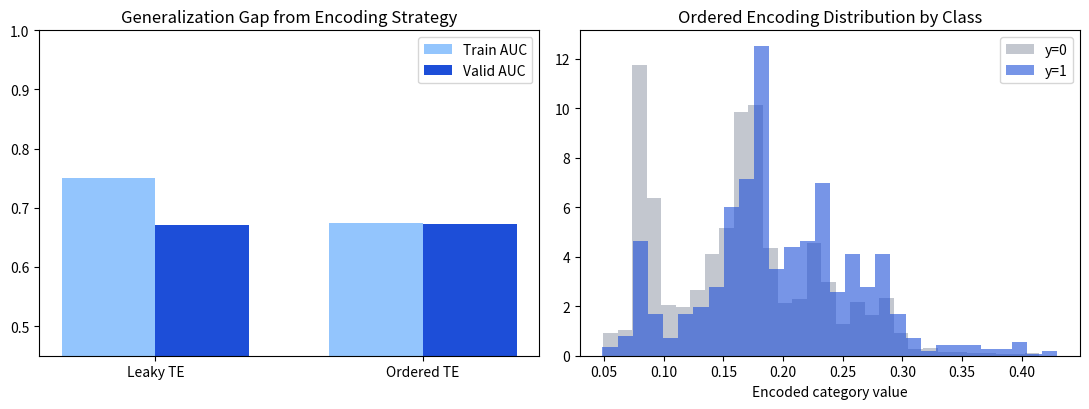

Write Python code to recreate this figure.
from __future__ import annotations

import math
import random
from typing import Dict, List, Tuple


def sigmoid(z: float) -> float:
    if z >= 0:
        ez = math.exp(-z)
        return 1.0 / (1.0 + ez)
    ez = math.exp(z)
    return ez / (1.0 + ez)


def logloss(y: List[int], p: List[float]) -> float:
    eps = 1e-12
    total = 0.0
    for yi, pi in zip(y, p):
        pi = min(1 - eps, max(eps, pi))
        total += -(yi * math.log(pi) + (1 - yi) * math.log(1 - pi))
    return total / len(y)


def auc_score(y: List[int], p: List[float]) -> float:
    n_pos = sum(y)
    n_neg = len(y) - n_pos
    if n_pos == 0 or n_neg == 0:
        return 0.5

    pairs = sorted(zip(p, y), key=lambda t: t[0])
    rank = 1
    rank_sum_pos = 0.0

    i = 0
    while i < len(pairs):
        j = i
        while j + 1 < len(pairs) and pairs[j + 1][0] == pairs[i][0]:
            j += 1

        avg_rank = (rank + rank + (j - i)) / 2.0
        pos_here = sum(lbl for _, lbl in pairs[i : j + 1])
        rank_sum_pos += avg_rank * pos_here

        rank += (j - i + 1)
        i = j + 1

    return (rank_sum_pos - n_pos * (n_pos + 1) / 2.0) / (n_pos * n_neg)


def weighted_choice(cumulative: List[float], rng: random.Random) -> int:
    r = rng.random() * cumulative[-1]
    lo, hi = 0, len(cumulative) - 1
    while lo < hi:
        mid = (lo + hi) // 2
        if cumulative[mid] < r:
            lo = mid + 1
        else:
            hi = mid
    return lo


def simulate_events(n: int = 7000, n_cat: int = 550, seed: int = 42):
    rng = random.Random(seed)

    cat_weights = [1.0 / ((i + 1) ** 1.08) for i in range(n_cat)]
    cumulative = []
    run = 0.0
    for w in cat_weights:
        run += w
        cumulative.append(run)

    cat_effect = [rng.gauss(0.0, 0.7) for _ in range(n_cat)]

    cats: List[int] = []
    amount: List[float] = []
    night: List[int] = []
    y: List[int] = []

    for t in range(n):
        c = weighted_choice(cumulative, rng)
        a = max(1.0, rng.lognormvariate(3.2, 0.6))
        is_night = 1 if (t % 24 >= 20 or t % 24 <= 5) else 0

        score = (
            -2.2
            + 0.012 * min(a, 200.0)
            + 0.55 * is_night
            + cat_effect[c]
            + rng.gauss(0.0, 0.35)
        )
        p = sigmoid(score)
        label = 1 if rng.random() < p else 0

        cats.append(c)
        amount.append(a)
        night.append(is_night)
        y.append(label)

    return cats, amount, night, y


def train_valid_split(cats, amount, night, y, train_ratio=0.7):
    cut = int(len(y) * train_ratio)
    return (
        cats[:cut],
        amount[:cut],
        night[:cut],
        y[:cut],
        cats[cut:],
        amount[cut:],
        night[cut:],
        y[cut:],
    )


def leaky_target_encoding(cats: List[int], y: List[int], alpha: float = 20.0):
    global_mean = sum(y) / len(y)
    sums: Dict[int, float] = {}
    counts: Dict[int, int] = {}
    for c, yi in zip(cats, y):
        sums[c] = sums.get(c, 0.0) + yi
        counts[c] = counts.get(c, 0) + 1

    encoded = []
    for c in cats:
        s = sums[c]
        k = counts[c]
        encoded.append((s + alpha * global_mean) / (k + alpha))

    return encoded, sums, counts, global_mean


def ordered_target_encoding(cats: List[int], y: List[int], alpha: float = 20.0):
    global_mean = sum(y) / len(y)
    sums: Dict[int, float] = {}
    counts: Dict[int, int] = {}

    encoded = []
    for c, yi in zip(cats, y):
        s = sums.get(c, 0.0)
        k = counts.get(c, 0)
        encoded.append((s + alpha * global_mean) / (k + alpha))

        sums[c] = s + yi
        counts[c] = k + 1

    return encoded, sums, counts, global_mean


def apply_encoding(cats: List[int], sums: Dict[int, float], counts: Dict[int, int], global_mean: float, alpha: float = 20.0):
    out = []
    for c in cats:
        s = sums.get(c, 0.0)
        k = counts.get(c, 0)
        out.append((s + alpha * global_mean) / (k + alpha))
    return out


def standardize_fit(X: List[List[float]]):
    d = len(X[0])
    mean = [0.0] * d
    std = [0.0] * d

    for j in range(d):
        col = [row[j] for row in X]
        m = sum(col) / len(col)
        var = sum((v - m) ** 2 for v in col) / len(col)
        mean[j] = m
        std[j] = math.sqrt(var) + 1e-12

    Xs = [[(row[j] - mean[j]) / std[j] for j in range(d)] for row in X]
    return Xs, mean, std


def standardize_apply(X: List[List[float]], mean: List[float], std: List[float]):
    d = len(mean)
    return [[(row[j] - mean[j]) / std[j] for j in range(d)] for row in X]


def train_logreg(
    X: List[List[float]],
    y: List[int],
    epochs: int = 220,
    lr: float = 0.04,
    l2: float = 2e-4,
    seed: int = 1,
):
    rng = random.Random(seed)
    n = len(y)
    d = len(X[0])
    w = [0.0] * d
    b = 0.0

    for _ in range(epochs):
        idx = list(range(n))
        rng.shuffle(idx)

        grad_w = [0.0] * d
        grad_b = 0.0

        for i in idx:
            z = b
            for j in range(d):
                z += w[j] * X[i][j]
            p = sigmoid(z)
            err = p - y[i]

            for j in range(d):
                grad_w[j] += err * X[i][j]
            grad_b += err

        inv_n = 1.0 / n
        for j in range(d):
            grad = grad_w[j] * inv_n + l2 * w[j]
            w[j] -= lr * grad
        b -= lr * grad_b * inv_n

    return w, b


def predict_proba(X: List[List[float]], w: List[float], b: float):
    out = []
    for row in X:
        z = b
        for j in range(len(w)):
            z += w[j] * row[j]
        out.append(sigmoid(z))
    return out


def build_matrix(amount: List[float], night: List[int], enc: List[float]):
    return [[math.log1p(a), float(n), e] for a, n, e in zip(amount, night, enc)]


def evaluate_pipeline(
    X_tr_raw: List[List[float]],
    y_tr: List[int],
    X_va_raw: List[List[float]],
    y_va: List[int],
):
    X_tr, mean, std = standardize_fit(X_tr_raw)
    X_va = standardize_apply(X_va_raw, mean, std)

    w, b = train_logreg(X_tr, y_tr, epochs=230, lr=0.045, l2=2e-4, seed=9)

    p_tr = predict_proba(X_tr, w, b)
    p_va = predict_proba(X_va, w, b)

    return {
        "train_auc": auc_score(y_tr, p_tr),
        "valid_auc": auc_score(y_va, p_va),
        "train_logloss": logloss(y_tr, p_tr),
        "valid_logloss": logloss(y_va, p_va),
        "w": w,
    }


def maybe_plot(leaky_metrics, ordered_metrics, leaky_train_enc, ordered_train_enc, y_train):
    try:
        import matplotlib.pyplot as plt
    except Exception:
        print("Matplotlib not installed. Metrics only.")
        return

    fig, axs = plt.subplots(1, 2, figsize=(11, 4.2))

    labels = ["Leaky TE", "Ordered TE"]
    train_auc = [leaky_metrics["train_auc"], ordered_metrics["train_auc"]]
    valid_auc = [leaky_metrics["valid_auc"], ordered_metrics["valid_auc"]]

    x = [0, 1]
    width = 0.35
    axs[0].bar([v - width / 2 for v in x], train_auc, width=width, label="Train AUC", color="#93c5fd")
    axs[0].bar([v + width / 2 for v in x], valid_auc, width=width, label="Valid AUC", color="#1d4ed8")
    axs[0].set_xticks(x)
    axs[0].set_xticklabels(labels)
    axs[0].set_ylim(0.45, 1.0)
    axs[0].set_title("Generalization Gap from Encoding Strategy")
    axs[0].legend()

    ordered_pos = [e for e, yi in zip(ordered_train_enc, y_train) if yi == 1]
    ordered_neg = [e for e, yi in zip(ordered_train_enc, y_train) if yi == 0]
    axs[1].hist(ordered_neg, bins=30, alpha=0.6, label="y=0", color="#9ca3af", density=True)
    axs[1].hist(ordered_pos, bins=30, alpha=0.6, label="y=1", color="#1d4ed8", density=True)
    axs[1].set_title("Ordered Encoding Distribution by Class")
    axs[1].set_xlabel("Encoded category value")
    axs[1].legend()

    plt.tight_layout()
    plt.show()


def rare_category_leakage_gap(cats: List[int], leaky_enc: List[float], ordered_enc: List[float]):
    counts: Dict[int, int] = {}
    for c in cats:
        counts[c] = counts.get(c, 0) + 1

    gaps = [
        abs(a - b)
        for c, a, b in zip(cats, leaky_enc, ordered_enc)
        if counts[c] <= 3
    ]
    if not gaps:
        return 0.0
    return sum(gaps) / len(gaps)


if __name__ == "__main__":
    cats, amount, night, y = simulate_events(n=7000, n_cat=550, seed=11)
    (
        cats_tr,
        amount_tr,
        night_tr,
        y_tr,
        cats_va,
        amount_va,
        night_va,
        y_va,
    ) = train_valid_split(cats, amount, night, y, train_ratio=0.7)

    leaky_enc_tr, leaky_sums, leaky_counts, global_mean = leaky_target_encoding(cats_tr, y_tr, alpha=18.0)
    leaky_enc_va = apply_encoding(cats_va, leaky_sums, leaky_counts, global_mean, alpha=18.0)

    ordered_enc_tr, ord_sums, ord_counts, ord_global = ordered_target_encoding(cats_tr, y_tr, alpha=18.0)
    ordered_enc_va = apply_encoding(cats_va, ord_sums, ord_counts, ord_global, alpha=18.0)

    X_leaky_tr = build_matrix(amount_tr, night_tr, leaky_enc_tr)
    X_leaky_va = build_matrix(amount_va, night_va, leaky_enc_va)

    X_ordered_tr = build_matrix(amount_tr, night_tr, ordered_enc_tr)
    X_ordered_va = build_matrix(amount_va, night_va, ordered_enc_va)

    leaky_metrics = evaluate_pipeline(X_leaky_tr, y_tr, X_leaky_va, y_va)
    ordered_metrics = evaluate_pipeline(X_ordered_tr, y_tr, X_ordered_va, y_va)

    print("Leaky target encoding metrics:")
    print({k: round(v, 5) for k, v in leaky_metrics.items() if k != "w"})

    print("Ordered target encoding metrics:")
    print({k: round(v, 5) for k, v in ordered_metrics.items() if k != "w"})

    gap = rare_category_leakage_gap(cats_tr, leaky_enc_tr, ordered_enc_tr)
    print("Average leakage gap on rare categories (<=3 rows):", round(gap, 5))

    maybe_plot(leaky_metrics, ordered_metrics, leaky_enc_tr, ordered_enc_tr, y_tr)
